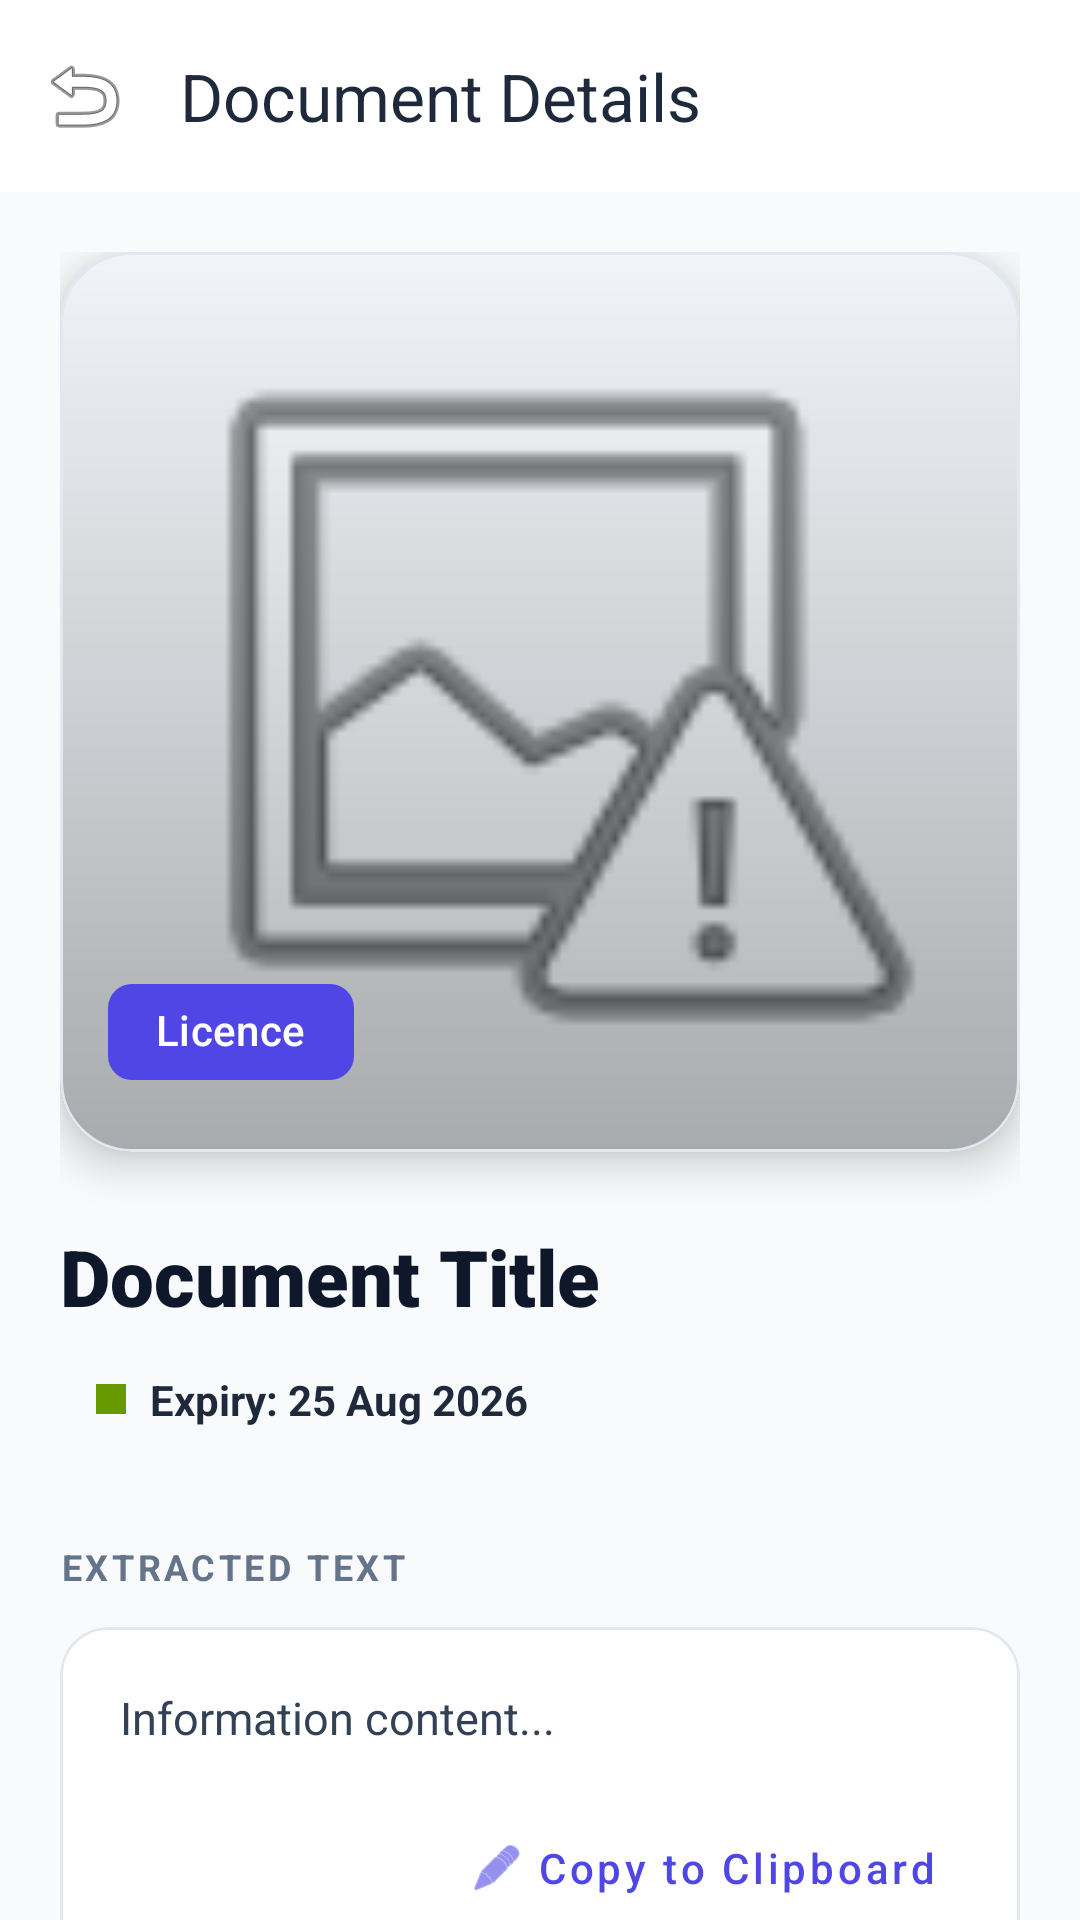

Android layout source for this screen:
<!-- AndroidManifest.xml: application theme Theme.Material3.DayNight.NoActionBar -->
<!-- res/layout/activity_document_detail.xml -->
<?xml version="1.0" encoding="utf-8"?>
<androidx.coordinatorlayout.widget.CoordinatorLayout xmlns:android="http://schemas.android.com/apk/res/android"
    xmlns:app="http://schemas.android.com/apk/res-auto"
    android:layout_width="match_parent"
    android:layout_height="match_parent"
    android:background="#F8FAFC">

    <com.google.android.material.appbar.AppBarLayout
        android:layout_width="match_parent"
        android:layout_height="wrap_content"
        android:background="@android:color/white"
        app:elevation="0dp">

        <com.google.android.material.appbar.MaterialToolbar
            android:id="@+id/toolbar"
            android:layout_width="match_parent"
            android:layout_height="?attr/actionBarSize"
            app:navigationIcon="@android:drawable/ic_menu_revert"
            app:title="Document Details"
            app:titleTextColor="#1E293B" />
    </com.google.android.material.appbar.AppBarLayout>

    <androidx.core.widget.NestedScrollView
        android:layout_width="match_parent"
        android:layout_height="match_parent"
        app:layout_behavior="@string/appbar_scrolling_view_behavior">

        <LinearLayout
            android:layout_width="match_parent"
            android:layout_height="wrap_content"
            android:orientation="vertical"
            android:padding="20dp">

            
            <com.google.android.material.card.MaterialCardView
                android:id="@+id/cardImagePreview"
                android:layout_width="match_parent"
                android:layout_height="300dp"
                android:clickable="true"
                android:focusable="true"
                android:foreground="?attr/selectableItemBackground"
                app:cardCornerRadius="24dp"
                app:cardElevation="8dp"
                app:strokeWidth="1dp"
                app:strokeColor="#E2E8F0">

                <FrameLayout
                    android:layout_width="match_parent"
                    android:layout_height="match_parent">

                    <ImageView
                        android:id="@+id/ivDocumentPreview"
                        android:layout_width="match_parent"
                        android:layout_height="match_parent"
                        android:scaleType="fitCenter"
                        android:padding="8dp"
                        android:background="#F1F5F9"
                        android:src="@android:drawable/ic_menu_report_image" />

                    <View
                        android:layout_width="match_parent"
                        android:layout_height="match_parent"
                        android:background="@drawable/gradient_overlay" />

                    <com.google.android.material.chip.Chip
                        android:id="@+id/chipType"
                        android:layout_width="wrap_content"
                        android:layout_height="wrap_content"
                        android:layout_gravity="bottom|start"
                        android:layout_margin="16dp"
                        android:text="Licence"
                        app:chipBackgroundColor="#4F46E5"
                        android:textColor="@android:color/white"
                        app:chipStrokeWidth="0dp"
                        android:textStyle="bold"/>
                </FrameLayout>
            </com.google.android.material.card.MaterialCardView>

            
            <TextView
                android:id="@+id/tvTitle"
                android:layout_width="match_parent"
                android:layout_height="wrap_content"
                android:layout_marginTop="24dp"
                android:fontFamily="sans-serif-black"
                android:text="Document Title"
                android:textColor="#0F172A"
                android:textSize="26sp" />

            <LinearLayout
                android:layout_width="wrap_content"
                android:layout_height="wrap_content"
                android:layout_marginTop="8dp"
                android:gravity="center_vertical"
                android:orientation="horizontal"
                android:background="@drawable/bg_status_light"
                android:paddingHorizontal="12dp"
                android:paddingVertical="6dp">

                <View
                    android:id="@+id/vStatusIndicator"
                    android:layout_width="10dp"
                    android:layout_height="10dp"
                    android:background="@android:color/holo_green_dark" />

                <TextView
                    android:id="@+id/tvExpiry"
                    android:layout_width="wrap_content"
                    android:layout_height="wrap_content"
                    android:layout_marginStart="8dp"
                    android:text="Expiry: 25 Aug 2026"
                    android:textColor="#1E293B"
                    android:textSize="14sp"
                    android:textStyle="bold" />
            </LinearLayout>

            
            <TextView
                android:layout_width="wrap_content"
                android:layout_height="wrap_content"
                android:layout_marginTop="32dp"
                android:text="Extracted Text"
                android:textAllCaps="true"
                android:textColor="#64748B"
                android:textSize="12sp"
                android:textStyle="bold"
                android:letterSpacing="0.1"/>

            <com.google.android.material.card.MaterialCardView
                android:layout_width="match_parent"
                android:layout_height="wrap_content"
                android:layout_marginTop="12dp"
                app:cardCornerRadius="16dp"
                app:cardElevation="0dp"
                app:strokeColor="#E2E8F0"
                app:strokeWidth="1dp">

                <LinearLayout
                    android:layout_width="match_parent"
                    android:layout_height="wrap_content"
                    android:orientation="vertical"
                    android:padding="20dp"
                    android:background="@android:color/white">

                    <TextView
                        android:id="@+id/tvOcrText"
                        android:layout_width="match_parent"
                        android:layout_height="wrap_content"
                        android:lineSpacingExtra="8dp"
                        android:text="Information content..."
                        android:textColor="#334155"
                        android:textSize="15sp"
                        android:fontFamily="sans-serif" />

                    <com.google.android.material.button.MaterialButton
                        android:id="@+id/btnCopyText"
                        style="@style/Widget.MaterialComponents.Button.TextButton"
                        android:layout_width="wrap_content"
                        android:layout_height="wrap_content"
                        android:layout_gravity="end"
                        android:layout_marginTop="16dp"
                        android:text="Copy to Clipboard"
                        android:textAllCaps="false"
                        app:icon="@android:drawable/ic_menu_edit"
                        app:iconTint="#4F46E5"
                        android:textColor="#4F46E5"/>
                </LinearLayout>
            </com.google.android.material.card.MaterialCardView>

            <Space
                android:layout_width="match_parent"
                android:layout_height="60dp" />

        </LinearLayout>
    </androidx.core.widget.NestedScrollView>

</androidx.coordinatorlayout.widget.CoordinatorLayout>
<!-- resources referenced by this layout -->
<resources>
  <!-- drawable gradient_overlay (drawable) -->
  <?xml version="1.0" encoding="utf-8"?>
  <shape xmlns:android="http://schemas.android.com/apk/res/android">
      <gradient
          android:angle="90"
          android:endColor="#00000000"
          android:startColor="#4D000000"
          android:type="linear" />
  </shape>
</resources>
